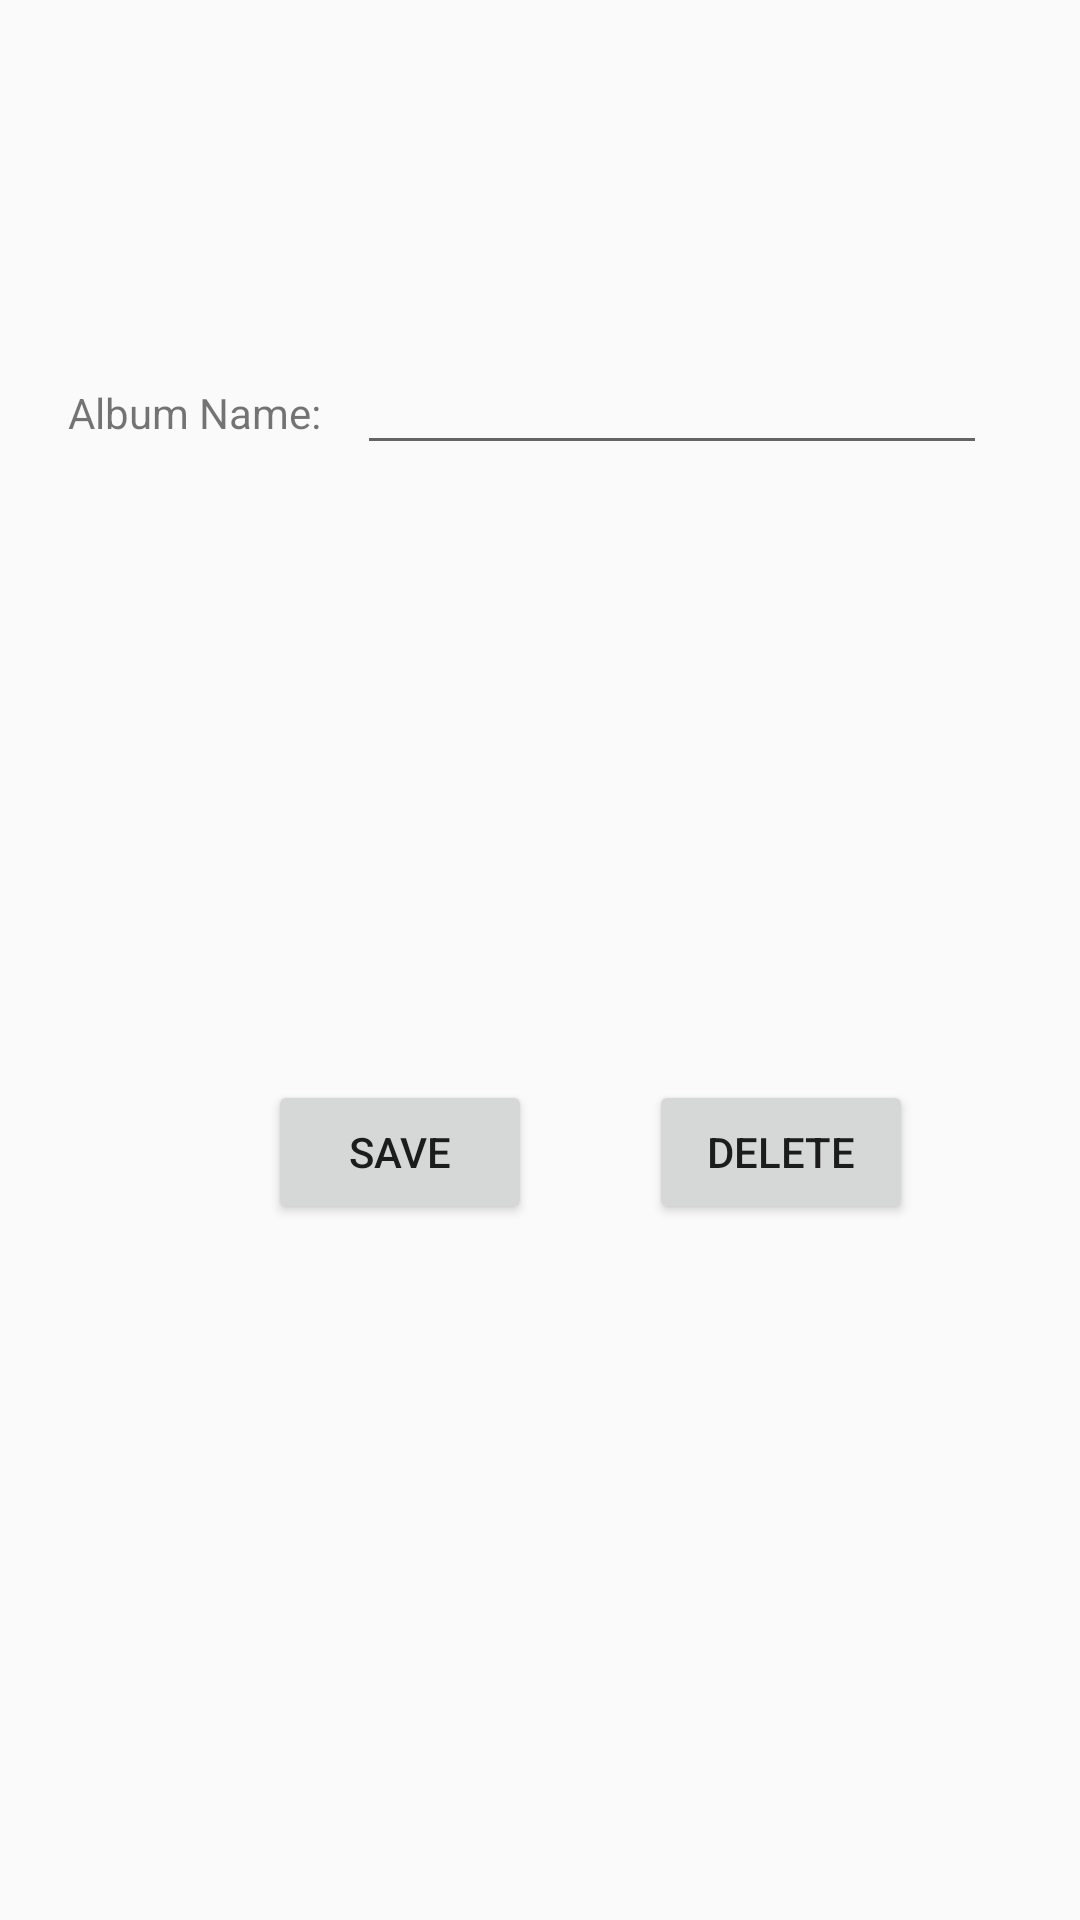

Produce the Android XML layout that renders to this screen, including the resource entries it uses.
<!-- AndroidManifest.xml: application theme Theme.JavaFXPhotos -->
<!-- res/layout/activity_edit_albums_page.xml -->
<?xml version="1.0" encoding="utf-8"?>
<androidx.constraintlayout.widget.ConstraintLayout xmlns:android="http://schemas.android.com/apk/res/android"
    xmlns:app="http://schemas.android.com/apk/res-auto"
    xmlns:tools="http://schemas.android.com/tools"
    android:id="@+id/main"
    android:layout_width="match_parent"
    android:layout_height="match_parent"
    tools:context=".EditAlbumsPage">

    <TextView
        android:id="@+id/textView2"
        android:layout_width="wrap_content"
        android:layout_height="wrap_content"
        android:layout_marginTop="128dp"
        android:layout_marginEnd="12dp"
        android:text="Album Name:"
        app:layout_constraintEnd_toStartOf="@+id/albumName2"
        app:layout_constraintTop_toTopOf="parent" />

    <EditText
        android:id="@+id/albumName2"
        android:layout_width="wrap_content"
        android:layout_height="wrap_content"
        android:layout_marginEnd="31dp"
        android:ems="10"
        android:inputType="text"
        android:text=""
        app:layout_constraintBaseline_toBaselineOf="@+id/textView2"
        app:layout_constraintEnd_toEndOf="parent" />

    <Button
        android:id="@+id/saveEA"
        android:layout_width="wrap_content"
        android:layout_height="wrap_content"
        android:layout_marginBottom="232dp"
        android:onClick="save"
        android:text="Save"
        app:layout_constraintBottom_toBottomOf="parent"
        app:layout_constraintEnd_toEndOf="parent"
        app:layout_constraintHorizontal_bias="0.328"
        app:layout_constraintStart_toStartOf="parent" />

    <Button
        android:id="@+id/deleteA"
        android:layout_width="wrap_content"
        android:layout_height="wrap_content"
        android:layout_marginStart="39dp"
        android:onClick="deleteAlbum"
        android:text="Delete"
        app:layout_constraintBaseline_toBaselineOf="@+id/saveEA"
        app:layout_constraintStart_toEndOf="@+id/saveEA" />

</androidx.constraintlayout.widget.ConstraintLayout>
<!-- resources referenced by this layout -->
<resources>
  <style name="Theme.JavaFXPhotos" parent="Base.Theme.JavaFXPhotos" />
  <style name="Base.Theme.JavaFXPhotos" parent="Theme.AppCompat.DayNight.DarkActionBar">
          
          
      </style>
</resources>
